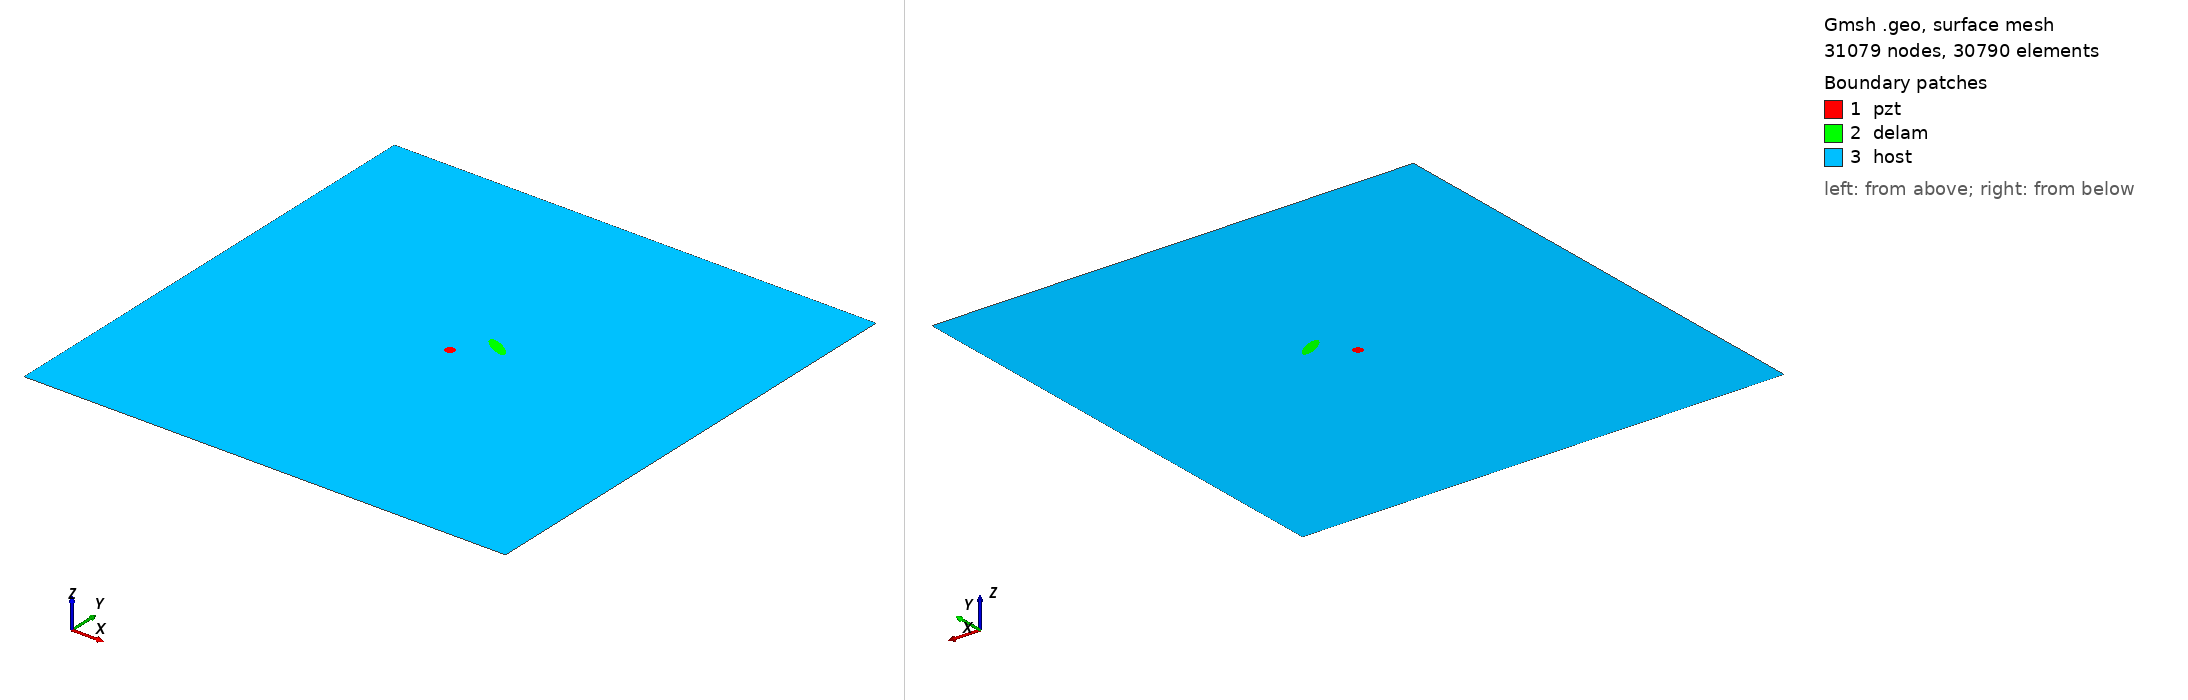

Gmsh geometry script, surface-meshed: 31079 nodes, 30790 surface elements. Boundary patches (legend numbers): 1 pzt, 2 delam, 3 host. Left view from above one corner, right view from below the opposite corner. Legend entries are the model's physical surfaces. The drawing asked Gmsh for element sizes between 1% and 20% of the model's largest extent; the script's own settings can give other sizes.

=== m2_12_delam1_position_no_56_a_15mm_b_5mm_angle_150.geo (drawn) ===
SetFactory("OpenCASCADE");
L=0.500000; 
W=0.500000; 
a=0.015000; 
b=0.005000; 
x=0.277778; 
y=0.277778; 
alpha=0.833333 *Pi; 
r=0.005000; 
xpzt=0.250000; 
ypzt=0.250000; 
//+
Point(1) = {0, 0, 0, 1.0};
//+
Point(2) = {L, 0, 0, 1.0};
//+
Point(3) = {L, W, 0, 1.0};
//+
Point(4) = {0, W, 0, 1.0};
//+
Line(1) = {1, 2};
//+
Line(2) = {2, 3};
//+
Line(3) = {3, 4};
//+
Line(4) = {4, 1};
//+
Circle(5) = {xpzt, ypzt, -0, r, 0, 2*Pi};
//+
Ellipse(6) = {x, y, -0, a, b, 0, 2*Pi};
//+
Rotate {{0, 0, 1}, {x, y, 0}, alpha} {
  Curve{6}; 
}
//+
Curve Loop(1) = {4, 1, 2, 3};
//+
Curve Loop(2) = {6};
//+
Curve Loop(3) = {5};
//+
Curve Loop(4) = {6};
//+
Curve Loop(5) = {5};
//+
Plane Surface(1) = {5};
//+
Plane Surface(2) = {4};
//+
Plane Surface(3) = {1, 2, 3};
//+
Point(9) = {xpzt, ypzt, 0, 1.0};
//+
Point{9} In Surface {1};// mesh node at centre of pzt
//+
Physical Surface("pzt") = {1};
//+
Physical Surface("delam") = {2};
//+
Physical Surface("host") = {3};

Mesh.Algorithm = 6; // Frontal
Mesh.CharacteristicLengthFactor = 0.070000;
Mesh.CharacteristicLengthMin = 0.001000;
Mesh.CharacteristicLengthMax = 0.200000;
Mesh.RecombineAll = 1; // Apply recombination algorithm
Mesh.SubdivisionAlgorithm = 1; // 1: all quadrangles
Mesh.Smoothing = 1;
